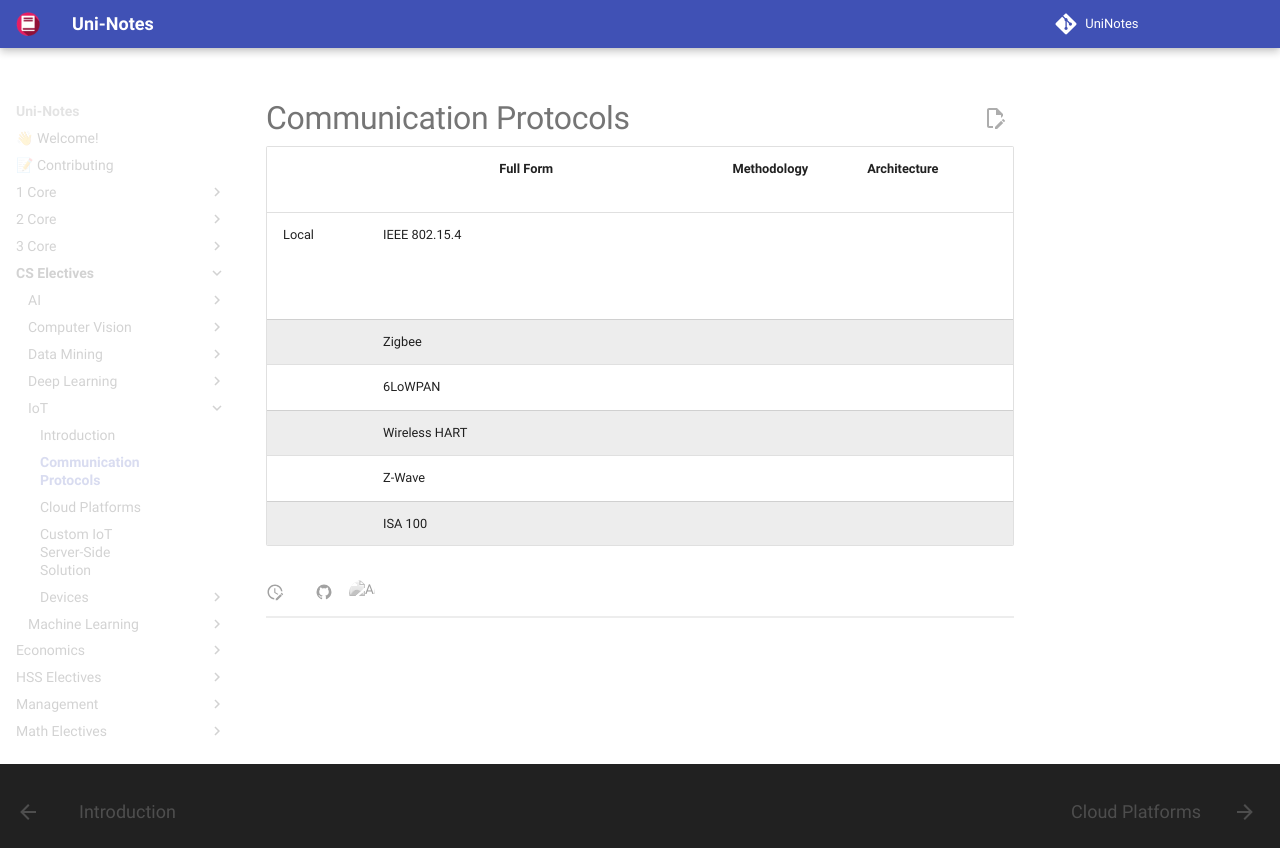

repository: uni-notes/uni-notes · page: CS_Electives/IoT/02_Communication_Protocols/index.html · generator: mkdocs

# Communication Protocols

|       |               | Full Form                        | Methodology      | Architecture              | Participants                              | Complexity | Data Format           | Message size | Port #       | Secure | Methods                | Lightweight | Designed for                                                              |
| ----- | ------------- | -------------------------------- | ---------------- | ------------------------- | ----------------------------------------- | ---------- | --------------------- | ------------ | ------------ | ------ | ---------------------- | ----------- | ------------------------------------------------------------------------- |
| Local | IEEE 802.15.4 |                                  |                  |                           |                                           |            |                       |              |              |        |                        | ✅           | low power<br>low cost<br>low speed<br>neighboring devices                 |
|       | Zigbee        |                                  |                  |                           |                                           |            |                       |              |              |        |                        |             |                                                                           |
|       | 6LoWPAN       |                                  |                  |                           |                                           |            |                       |              |              |        |                        |             |                                                                           |
|       | Wireless HART |                                  |                  |                           |                                           |            |                       |              |              |        |                        |             |                                                                           |
|       | Z-Wave        |                                  |                  |                           |                                           |            |                       |              |              |        |                        |             |                                                                           |
|       | ISA 100       |                                  |                  |                           |                                           |            |                       |              |              |        |                        |             |                                                                           |
|       | Bluetooth     |                                  |                  |                           |                                           |            |                       |              |              |        |                        |             |                                                                           |
|       | NFC           |                                  |                  |                           |                                           |            |                       |              |              |        |                        |             |                                                                           |
|       | RFID          |                                  |                  |                           |                                           |            |                       |              |              |        |                        |             |                                                                           |
| Web   | HTTP          | Hyper Text Transfer Protocol     | Document-Centric | Request/Response Protocol | - Client<br/>- Server                     | Complex    | ASCII                 | Large        | 80<br />8080 | ❌      | GET<br />PUT<br />POST | ❌           |                                                                           |
|       | HTTPS         | HTTP Secure                      |                  |                           |                                           |            |                       |              | 443          | ✅      |                        | ❌           |                                                                           |
|       | MQTT          | Message Queue Telemetry Transfer | Data-Centric     | Publish/Subscribe         | - Publisher<br/>- Broker<br/>- Subscriber | Simple     | Binary with 2B header | Small        | 1883         | ✅      |                        | ✅           | Devices: constrained<br>Networks: low-bandwidth, high-latency, unreliable |
|       | COAP          | Constraint Application Protocol  |                  |                           |                                           |            |                       |              |              |        |                        |             |                                                                           |
